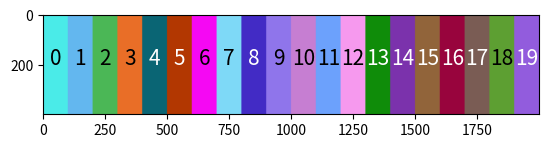

Recreate this plot in Python. (Note: this script raises an exception after producing the figure.)
# %%
import numpy as np
import matplotlib.pyplot as plt
import random
import PIL
import PIL.Image

# %%
def get_random_color(seed = None, brightness_range = list(range(256))):
    if seed is None:
        random.seed(random.random())
    else:
        random.seed(seed)
    # return random.randrange(0, 2**24)
    return [random.choice(brightness_range), random.choice(brightness_range), random.choice(brightness_range)]

# %%
colors = [get_random_color(i + 100) for i in range(20)]

# %%
lum = lambda x: np.sqrt(0.2126 * x[0]**2 + 0.587 * x[1]**2 + 0.114 * x[2]**2)/255

# %%
lums = [lum(x) for x in colors]

# %%
rand_site_colors = np.array([colors], np.uint8)
rand_site_colors = np.repeat(rand_site_colors, 400, 0)
rand_site_colors = np.repeat(rand_site_colors, 100, 1)

# %%
img = PIL.Image.fromarray(rand_site_colors, mode='RGB')
img.save("site_image.png")
plt.imshow(img)
for i, color in enumerate(colors):
    plt.text(i*100+50, 200, str(i), color = 'black' if lum(color) > 0.5 else 'white', fontsize = 15, horizontalalignment = 'center')

# %%
random.seed(0)
random.shuffle(colors)
rand_kin_colors = np.array([[random.choice(colors) for _ in range(500)]], np.uint8)
rand_kin_colors = np.repeat(rand_kin_colors, 400, 0)
rand_kin_colors = np.repeat(rand_kin_colors, 50, 1)

# %%
img = Image.fromarray(rand_kin_colors, mode='RGB')
img.save("kin_image.png")
plt.imshow(img)
